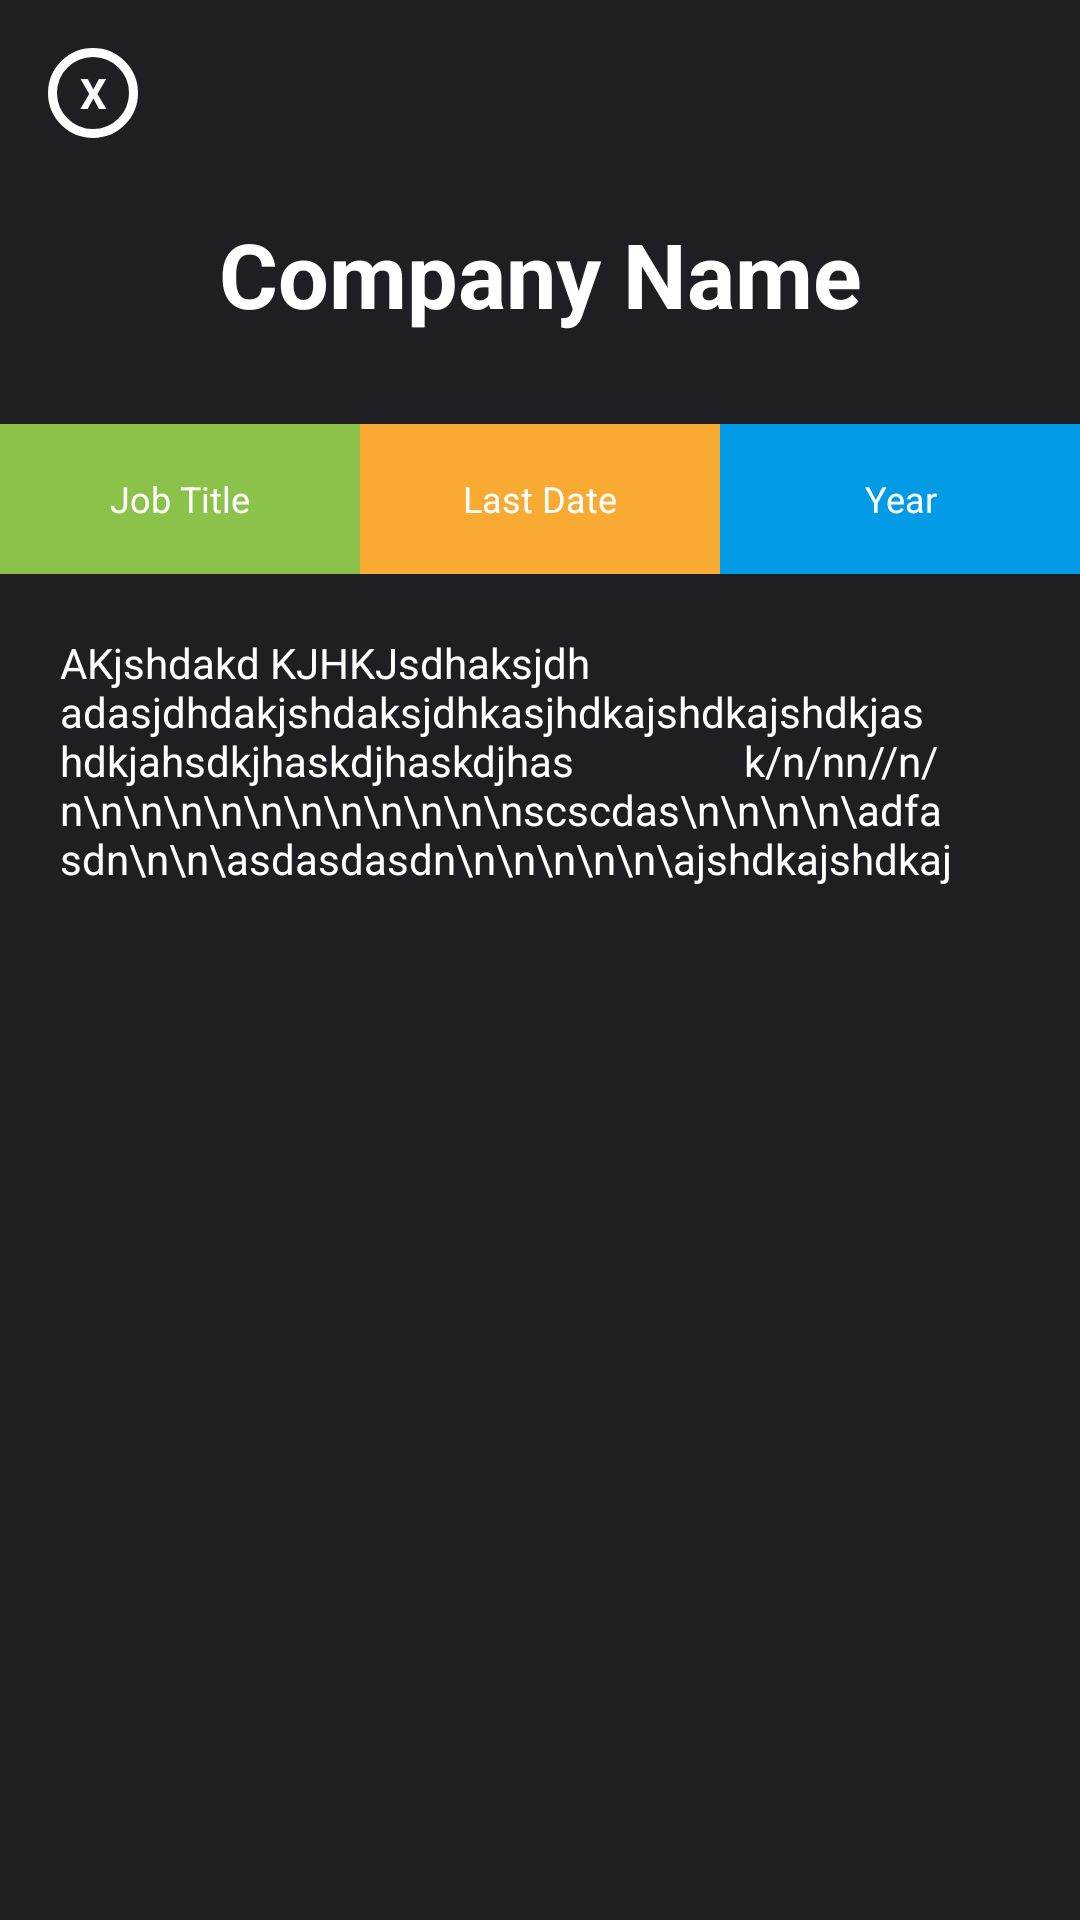

Here is an Android app screen rendered from its layout file. Give the layout XML and the strings, colors and styles it references.
<!-- AndroidManifest.xml: application theme Theme.Campus -->
<!-- res/layout/newsfeed_popup.xml -->
<?xml version="1.0" encoding="utf-8"?>
<LinearLayout xmlns:android="http://schemas.android.com/apk/res/android"
    android:orientation="vertical"
    android:layout_width="350dp"
    android:layout_height="500dp"
    android:layout_gravity="center"
    android:background="@color/brown">

    <TextView
        android:id="@+id/txt_close"
        android:layout_width="30dp"
        android:layout_height="30dp"
        android:textColor="@color/white"
        android:text="X"
        android:textStyle="bold"
        android:padding="5dp"
        android:layout_marginLeft="16dp"
        android:layout_marginTop="16dp"
        android:gravity="center"
        android:background="@drawable/cross"/>

    <TextView
        android:id="@+id/newsfeedComp"
        android:layout_width="match_parent"
        android:layout_height="wrap_content"
        android:textStyle="bold"
        android:text="Company Name"
        android:textColor="@color/white"
        android:textSize="30sp"
        android:gravity="center"
        android:layout_marginTop="25dp"/>

    <LinearLayout
        android:layout_width="match_parent"
        android:layout_height="wrap_content"
        android:scrollbars="horizontal"
        android:layout_marginTop="30dp">
        <TextView
            android:id="@+id/newsfeedJobTitle"
            android:layout_width="0dp"
            android:layout_height="50dp"
            android:padding="4dp"
            android:singleLine="true"
            android:ellipsize="marquee"
            android:layout_weight="1"
            android:textSize="12sp"
            android:text="Job Title"
            android:gravity="center"
            android:background="#8BC34A"
            android:textColor="@color/white"/>
        <TextView
            android:id="@+id/newsfeedDate"
            android:layout_width="0dp"
            android:layout_height="50dp"
            android:padding="4dp"
            android:singleLine="true"
            android:ellipsize="marquee"
            android:layout_weight="1"
            android:textSize="12sp"
            android:text="Last Date"
            android:gravity="center"
            android:background="@color/colorAccent"
            android:textColor="@color/white"/>
        <TextView
            android:id="@+id/newsfeedYear"
            android:layout_width="0dp"
            android:layout_height="50dp"
            android:padding="4dp"
            android:singleLine="true"
            android:ellipsize="marquee"
            android:layout_weight="1"
            android:textSize="12sp"
            android:text="Year"
            android:gravity="center"
            android:background="#039BE5"
            android:textColor="@color/white"/>
    </LinearLayout>

    <ScrollView
        android:layout_width="match_parent"
        android:layout_height="match_parent">
        <LinearLayout
            android:layout_width="match_parent"
            android:layout_height="match_parent"
            android:padding="20dp">

            <TextView
                android:id="@+id/newsfeedStory"
                android:layout_width="300dp"
                android:layout_height="match_parent"
                android:text="AKjshdakd KJHKJsdhaksjdh adasjdhdakjshdaksjdhkasjhdkajshdkajshdkjashdkjahsdkjhaskdjhaskdjhas
                k/n/nn//n/n\n\n\n\n\n\n\n\n\n\n\nscscdas\n\n\n\n\adfasdn\n\n\asdasdasdn\n\n\n\n\n\ajshdkajshdkaj"
                android:textColor="@color/white"
                android:textColorHighlight="@color/white"
                android:textColorHint="@color/white"
                android:textColorLink="@color/white" />
        </LinearLayout>
    </ScrollView>

</LinearLayout>
<!-- resources referenced by this layout -->
<resources>
  <color name="brown">#1E1E23</color>
  <color name="colorAccent">#F9AA33</color>
  <color name="white">#FFFFFFFF</color>
  <!-- drawable cross (drawable-v24) -->
  <?xml version="1.0" encoding="utf-8"?>
  <shape xmlns:android="http://schemas.android.com/apk/res/android">
      <solid android:color="@color/brown"/>
      <stroke android:color="@color/white" android:width="3dp"/>
      <corners android:radius="300dp"/>
  </shape>
  <style name="Theme.Campus" parent="Theme.MaterialComponents.DayNight.NoActionBar">
          
          <item name="colorPrimary">@color/brown</item>
          <item name="colorPrimaryVariant">@color/brown</item>
          <item name="colorOnPrimary">@color/white</item>
          
          <item name="colorSecondary">@color/teal_200</item>
          <item name="colorSecondaryVariant">@color/teal_700</item>
          <item name="colorOnSecondary">@color/black</item>
          
          <item name="android:statusBarColor" tools:targetApi="l">?attr/colorPrimaryVariant</item>
          
      </style>
  <color name="teal_200">#FF03DAC5</color>
  <color name="teal_700">#FF018786</color>
  <color name="black">#FF000000</color>
</resources>
